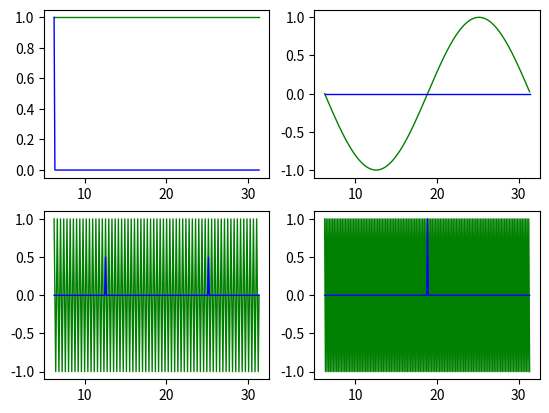

Reproduce this figure in Python.
# https://docs.scipy.org/doc/numpy/reference/generated/numpy.fft.fft.html
import random
import numpy as np
import matplotlib.pyplot as plt
np.set_printoptions(precision=4, suppress=True)
pi = np.pi

def fseries(f, a=-pi, b=pi, N=128.0):
    L = (b-a)/2.0
    t = np.arange(a, b, L/N)
    q0 = 0.0
    q1 = 1.0
    q2 = N/2
    q3 = N
    f0t = f(q0*t*pi/L)
    f1t = f(q1*t*pi/L)
    f2t = f(q2*t*pi/L)
    f3t = f(q3*t*pi/L)
    F0q = np.fft.fft(f0t)/(2*N)
    F1q = np.fft.fft(f1t)/(2*N)
    F2q = np.fft.fft(f2t)/(2*N)
    F3q = np.fft.fft(f3t)/(2*N)
    print('F0q=', F0q)
    print('F1q=', F1q)
    print('F2q=', F2q)
    print('F3q=', F3q)

    plt.figure()

    plt.subplot(221)
    plt.plot(t,f0t,label="f0t", color="green", linewidth=1)
    plt.plot(t,F0q,label="F0q", color="blue", linewidth=1)

    plt.subplot(222)
    plt.plot(t,f1t,label="f1t", color="green", linewidth=1)
    plt.plot(t,F1q,label="F1q", color="blue", linewidth=1)

    plt.subplot(223)
    plt.plot(t,f2t,label="f2t", color="green", linewidth=1)
    plt.plot(t,F2q,label="F2q", color="blue", linewidth=1)

    plt.subplot(224)
    plt.plot(t,f3t,label="f3t", color="green", linewidth=1)
    plt.plot(t,F3q,label="F3q", color="blue", linewidth=1)
    plt.show()

fseries(np.cos, a=2*pi, b=10*pi, N=128)
# fseries(np.cos, L=np.pi, N=128)
